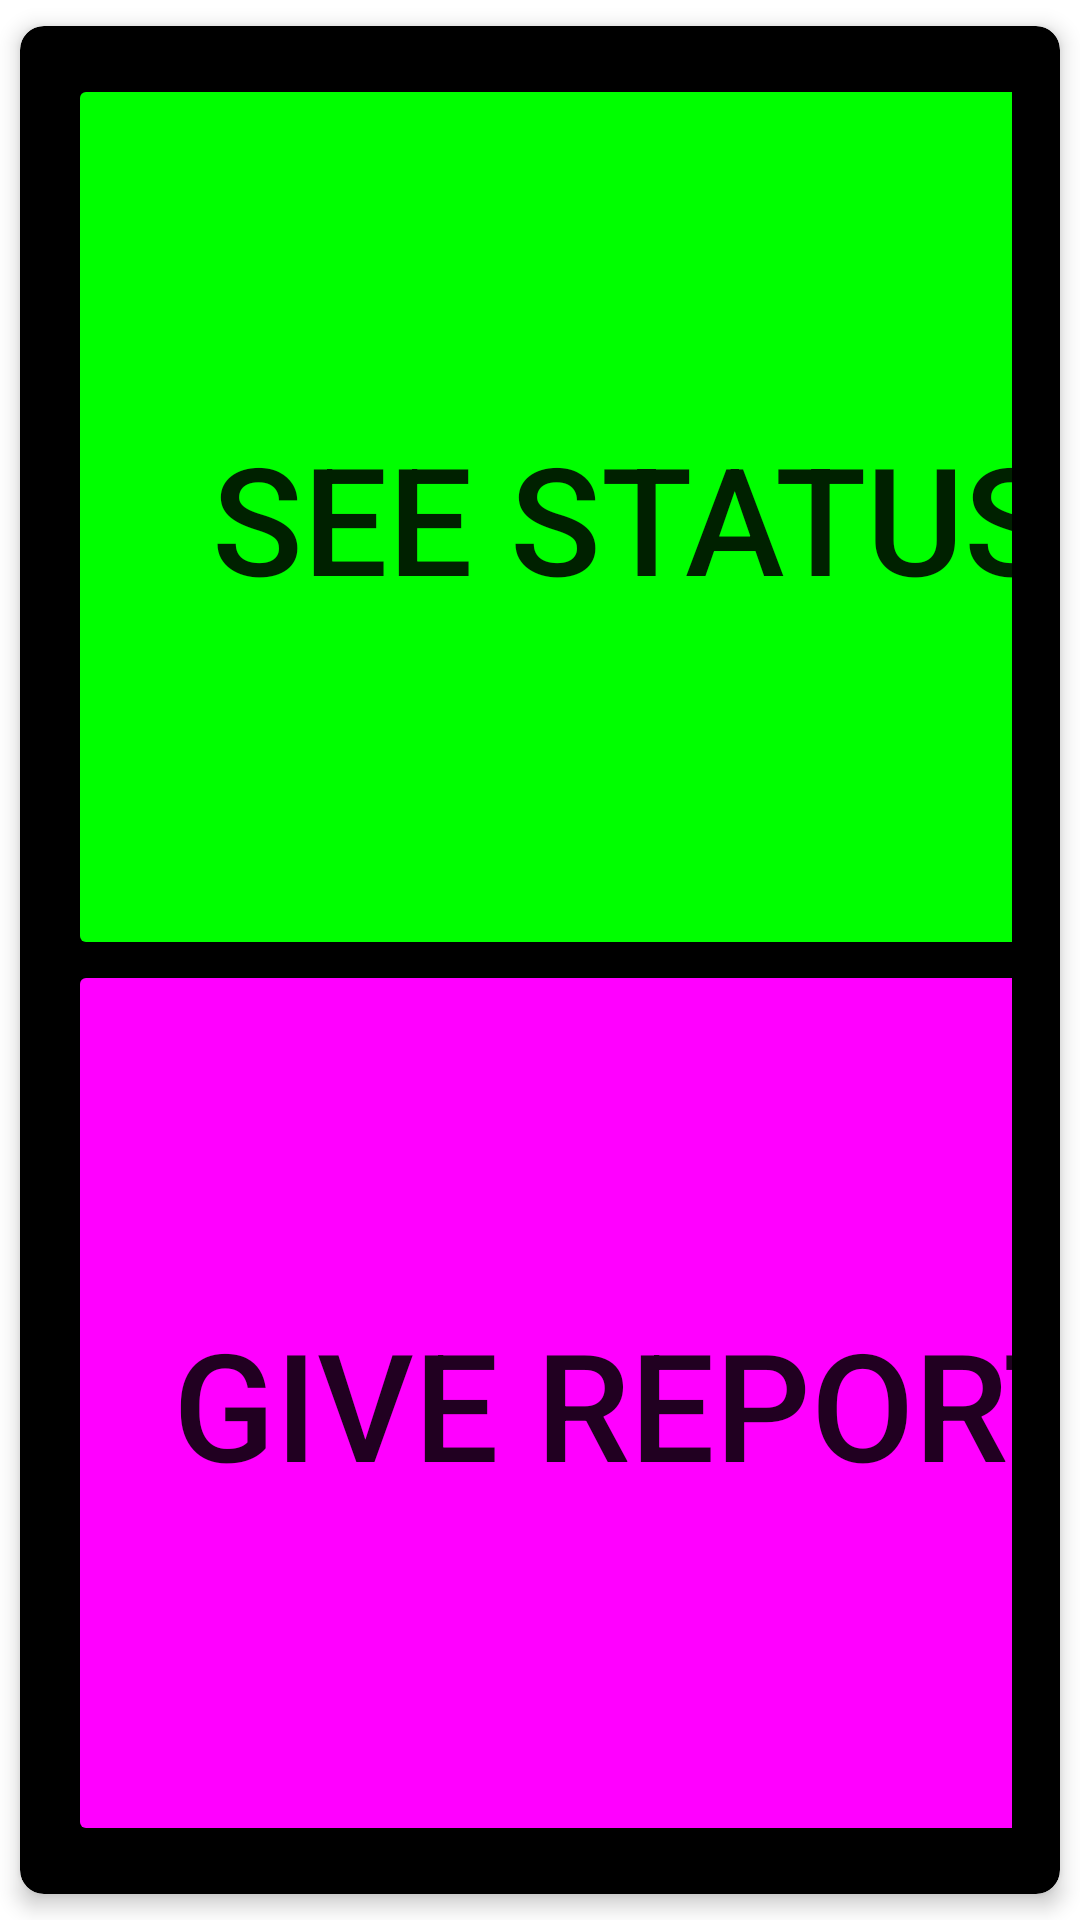

This screen was rendered from an Android layout file. Write that file and the resources it references.
<!-- AndroidManifest.xml: application theme Theme.KSRInfo -->
<!-- res/layout/activity_policehome.xml -->
<?xml version="1.0" encoding="utf-8"?>
<androidx.cardview.widget.CardView xmlns:android="http://schemas.android.com/apk/res/android"
    xmlns:app="http://schemas.android.com/apk/res-auto"
    android:id="@+id/my_card_view"
    android:layout_width="match_parent"
    android:layout_height="match_parent"
    app:cardBackgroundColor="@android:color/background_dark"
    app:cardCornerRadius="8dp"
    app:cardElevation="4dp"
    app:cardUseCompatPadding="true">

        <LinearLayout
            android:layout_width="match_parent"
            android:layout_height="match_parent"
            android:orientation="vertical"
            android:padding="16dp">

            <Button
                android:id="@+id/reportstatus"
                android:layout_width="377dp"
                android:layout_height="wrap_content"
                android:layout_weight="1"
                android:backgroundTint="#00ff00"
                android:text="see status"
                android:textSize="50dp"
                android:elevation="4dp"
                android:translationZ="4dp"
                />

            <Button
                android:id="@+id/givereport"
                android:elevation="4dp"
                android:translationZ="4dp"
                android:layout_width="377dp"
                android:backgroundTint="@drawable/background3d"
                android:paddingTop="10dp"
                android:layout_height="wrap_content"
                android:text="give report"
                android:textSize="50dp"
                android:layout_weight="1"/>
        </LinearLayout>

    </androidx.cardview.widget.CardView>
<!-- resources referenced by this layout -->
<resources>
  <!-- drawable background3d (drawable) -->
  <?xml version="1.0" encoding="utf-8"?>
  <selector xmlns:android="http://schemas.android.com/apk/res/android">
      <item android:state_pressed="true">
          <shape>
              <solid android:color="@android:color/transparent" />
  
          </shape>
      </item>
      <item >
          <shape >
              <solid android:color= "#FF0000"/>
          </shape>
      </item>
  </selector>
  <style name="Theme.KSRInfo" parent="Theme.MaterialComponents.DayNight.NoActionBar">
          
          <item name="colorPrimary">@color/purple_500</item>
          <item name="colorPrimaryVariant">@color/purple_700</item>
          <item name="colorOnPrimary">@color/white</item>
          
          <item name="colorSecondary">@color/teal_200</item>
          <item name="colorSecondaryVariant">@color/teal_700</item>
          <item name="colorOnSecondary">@color/black</item>
          
          <item name="android:statusBarColor">?attr/colorPrimaryVariant</item>
          
      </style>
  <color name="purple_500">#FF6200EE</color>
  <color name="purple_700">#FF3700B3</color>
  <color name="white">#FFFFFFFF</color>
  <color name="teal_200">#FF03DAC5</color>
  <color name="teal_700">#FF018786</color>
  <color name="black">#FF000000</color>
</resources>
